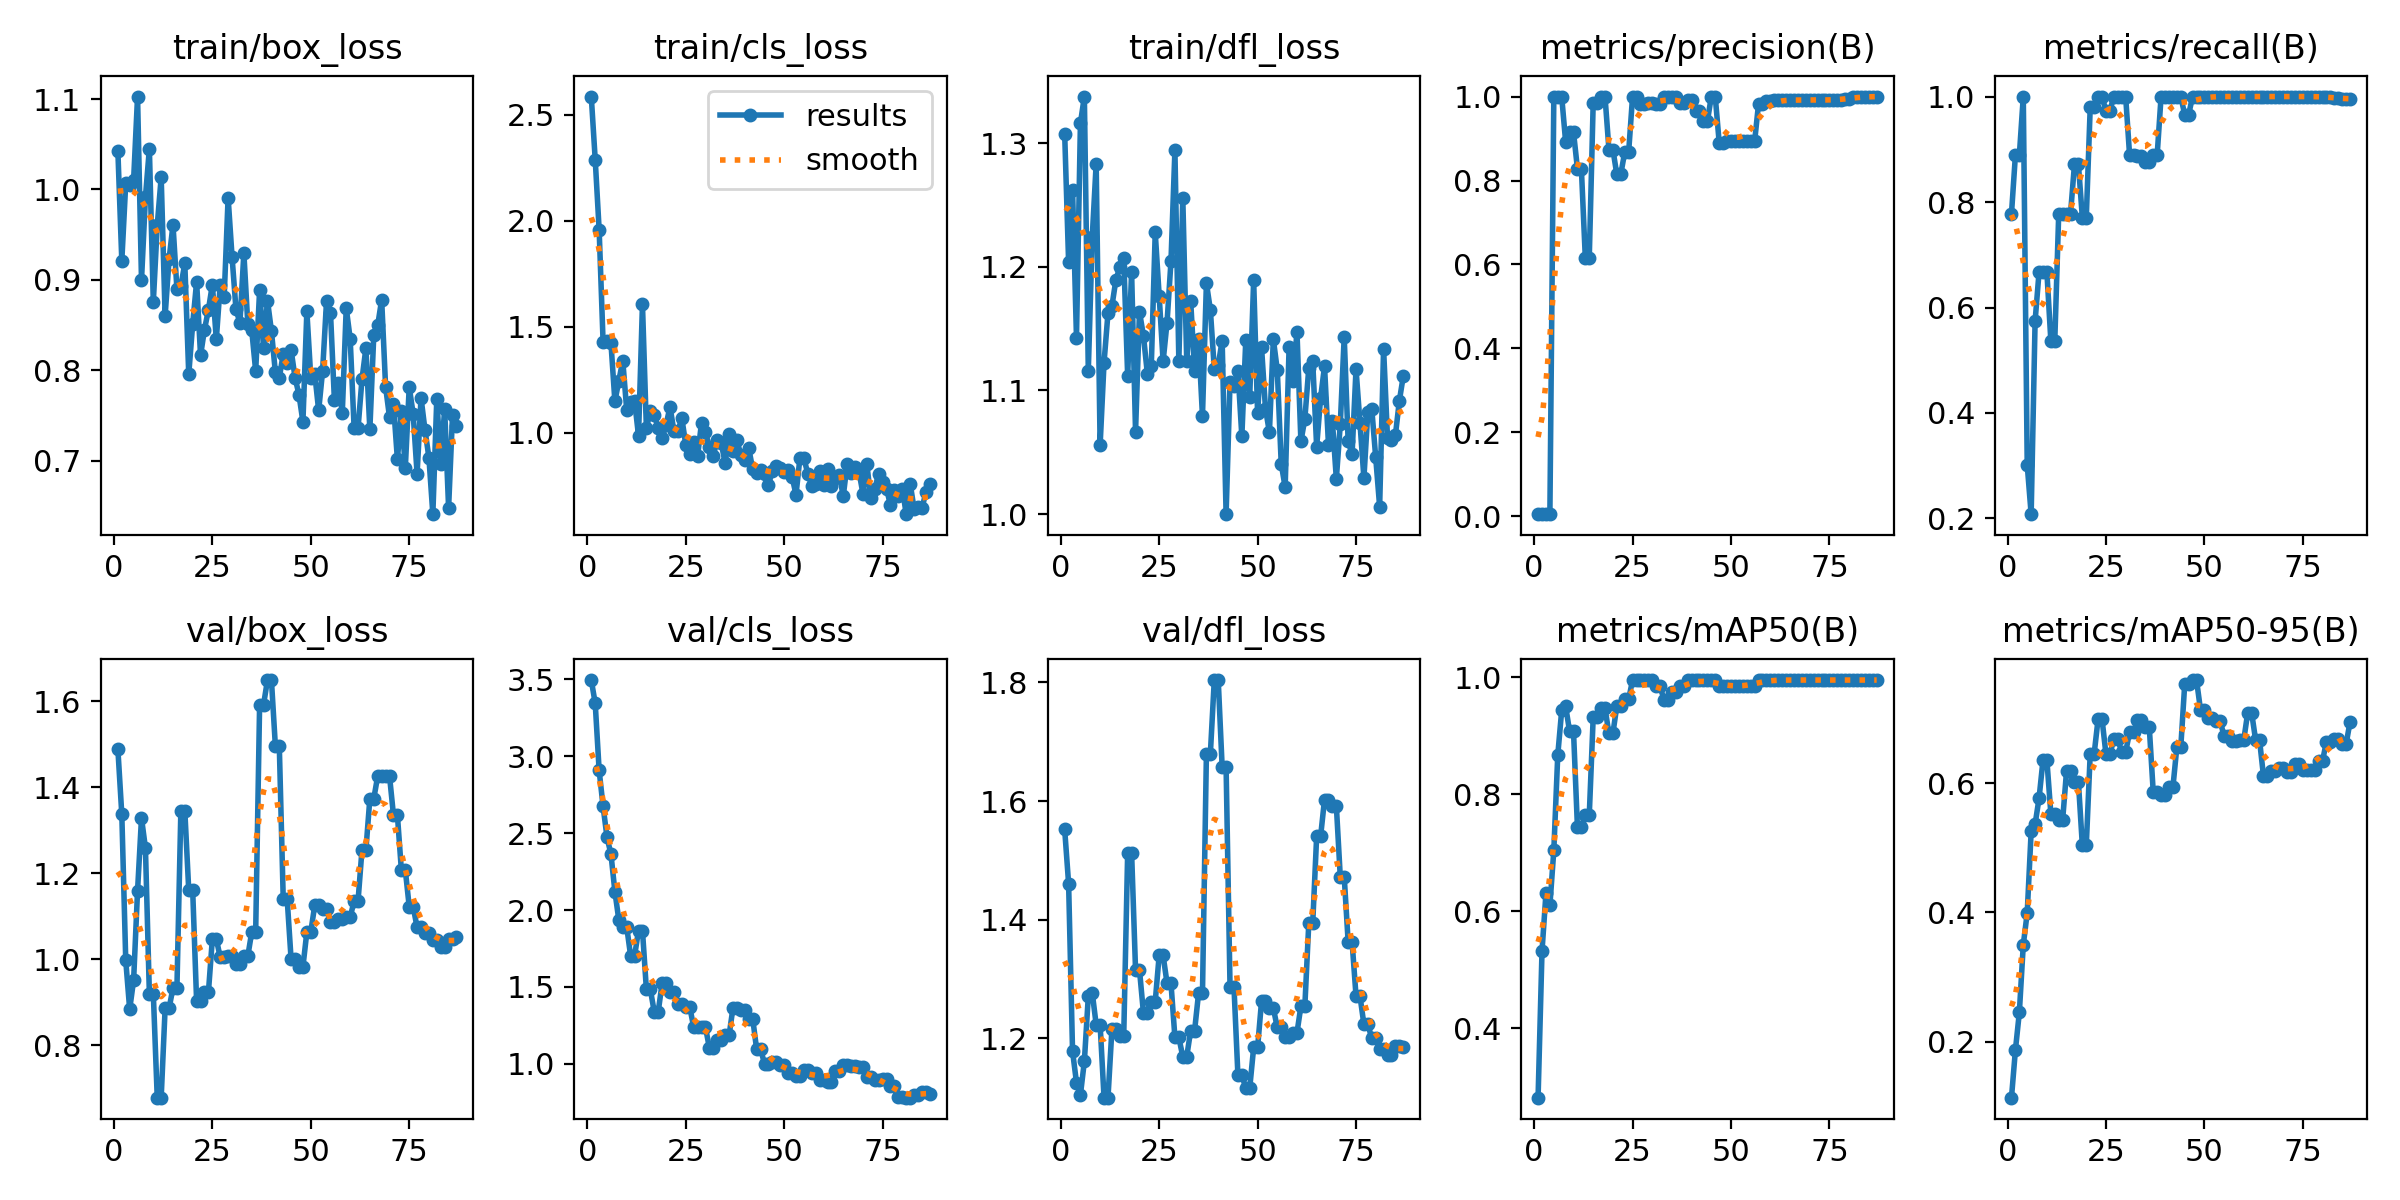

The file beside this chart, header and first rows:
epoch, time, train/box_loss, train/cls_loss, train/dfl_loss, metrics/precision(B), metrics/recall(B), metrics/mAP50(B), metrics/mAP50-95(B), val/box_loss, val/cls_loss, val/dfl_loss, lr/pg0, lr/pg1, lr/pg2
1, 8.458, 1.043, 2.587, 1.308, 0.00622, 0.7778, 0.2811, 0.1132, 1.489, 3.496, 1.552, 7e-05, 7e-05, 0.09307
2, 15.98, 0.921, 2.289, 1.204, 0.0059, 0.8889, 0.5315, 0.1869, 1.337, 3.345, 1.461, 0.00015, 0.00015, 0.08515
3, 24.38, 1.007, 1.958, 1.262, 0.00534, 0.8889, 0.6303, 0.2452, 0.9972, 2.908, 1.178, 0.0002298, 0.0002298, 0.07723
4, 31.28, 1.005, 1.428, 1.142, 0.00598, 1, 0.6098, 0.3498, 0.8835, 2.674, 1.125, 0.0003095, 0.0003095, 0.06931
5, 38.19, 1.011, 1.433, 1.316, 1, 0.3014, 0.7041, 0.3994, 0.9517, 2.473, 1.104, 0.0003889, 0.0003889, 0.06139
6, 45.06, 1.103, 1.423, 1.338, 1, 0.2081, 0.8667, 0.5252, 1.159, 2.364, 1.161, 0.000468, 0.000468, 0.05347
7, 51.85, 0.8995, 1.148, 1.116, 1, 0.5741, 0.9431, 0.5365, 1.328, 2.12, 1.27, 0.0005466, 0.0005466, 0.04555
8, 58.53, 0.9912, 1.245, 1.224, 0.892, 0.6667, 0.9506, 0.5764, 1.259, 1.935, 1.277, 0.0006248, 0.0006248, 0.03762
9, 65.29, 1.045, 1.34, 1.283, 0.9154, 0.6667, 0.9073, 0.6351, 0.9203, 1.891, 1.223, 0.0007023, 0.0007023, 0.0297
10, 71.98, 0.8752, 1.107, 1.056, 0.9154, 0.6667, 0.9073, 0.6351, 0.9203, 1.891, 1.223, 0.0007792, 0.0007792, 0.02178
11, 78.59, 0.9601, 1.142, 1.123, 0.8277, 0.5369, 0.7432, 0.5529, 0.6782, 1.701, 1.1, 0.0008553, 0.0008553, 0.01386
12, 85.26, 1.013, 1.15, 1.163, 0.8277, 0.5369, 0.7432, 0.5529, 0.6782, 1.701, 1.1, 0.0009306, 0.0009306, 0.005931
13, 92, 0.8601, 0.9855, 1.168, 0.6154, 0.7778, 0.7637, 0.5434, 0.8857, 1.867, 1.215, 0.0009758, 0.0009758, 0.0009758
14, 98.76, 0.9226, 1.606, 1.189, 0.6154, 0.7778, 0.7637, 0.5434, 0.8857, 1.867, 1.215, 0.0009716, 0.0009716, 0.0009716
15, 105.4, 0.9609, 1.021, 1.2, 0.9849, 0.7778, 0.931, 0.6196, 0.9338, 1.483, 1.203, 0.0009671, 0.0009671, 0.0009671
16, 112, 0.8896, 1.101, 1.207, 0.9849, 0.7778, 0.931, 0.6196, 0.9338, 1.483, 1.203, 0.0009623, 0.0009623, 0.0009623
17, 118.7, 0.8931, 1.084, 1.112, 1, 0.8715, 0.9469, 0.6018, 1.346, 1.338, 1.513, 0.0009572, 0.0009572, 0.0009572
18, 125.6, 0.9181, 1.021, 1.196, 1, 0.8715, 0.9469, 0.6018, 1.346, 1.338, 1.513, 0.0009518, 0.0009518, 0.0009518
19, 132.3, 0.7953, 0.9744, 1.067, 0.8738, 0.7706, 0.9036, 0.5037, 1.161, 1.526, 1.315, 0.000946, 0.000946, 0.000946
20, 139.2, 0.851, 1.038, 1.163, 0.8738, 0.7706, 0.9036, 0.5037, 1.161, 1.526, 1.315, 0.00094, 0.00094, 0.00094
21, 146, 0.8978, 1.121, 1.144, 0.8148, 0.9793, 0.9506, 0.6454, 0.9023, 1.469, 1.243, 0.0009337, 0.0009337, 0.0009337
22, 152.8, 0.8162, 1.007, 1.114, 0.8148, 0.9793, 0.9506, 0.6454, 0.9023, 1.469, 1.243, 0.0009271, 0.0009271, 0.0009271
23, 159.9, 0.8449, 1.008, 1.12, 0.867, 1, 0.962, 0.6992, 0.9237, 1.387, 1.262, 0.0009201, 0.0009201, 0.0009201
24, 166.6, 0.8669, 1.068, 1.228, 0.867, 1, 0.962, 0.6992, 0.9237, 1.387, 1.262, 0.0009129, 0.0009129, 0.0009129
25, 173.6, 0.8947, 0.9434, 1.177, 1, 0.9728, 0.995, 0.6449, 1.047, 1.37, 1.34, 0.0009055, 0.0009055, 0.0009055
26, 180.3, 0.834, 0.9012, 1.123, 1, 0.9728, 0.995, 0.6449, 1.047, 1.37, 1.34, 0.0008977, 0.0008977, 0.0008977
27, 187.3, 0.8947, 0.9535, 1.155, 0.982, 1, 0.995, 0.6681, 1.004, 1.241, 1.293, 0.0008897, 0.0008897, 0.0008897
28, 193.9, 0.881, 0.8875, 1.204, 0.982, 1, 0.995, 0.6681, 1.004, 1.241, 1.293, 0.0008814, 0.0008814, 0.0008814
29, 200.9, 0.991, 1.047, 1.294, 0.9858, 1, 0.995, 0.6483, 1.008, 1.239, 1.201, 0.0008729, 0.0008729, 0.0008729
30, 207.4, 0.9255, 1.001, 1.124, 0.9858, 1, 0.995, 0.6483, 1.008, 1.239, 1.201, 0.0008641, 0.0008641, 0.0008641
31, 214.2, 0.8672, 0.9321, 1.256, 0.9822, 0.8889, 0.984, 0.6788, 0.9886, 1.103, 1.169, 0.000855, 0.000855, 0.000855
32, 220.9, 0.8524, 0.8917, 1.124, 0.9822, 0.8889, 0.984, 0.6788, 0.9886, 1.103, 1.169, 0.0008457, 0.0008457, 0.0008457
33, 227.6, 0.9295, 0.9663, 1.172, 1, 0.8876, 0.9611, 0.6982, 1.007, 1.158, 1.213, 0.0008362, 0.0008362, 0.0008362
34, 234.3, 0.851, 0.9515, 1.116, 1, 0.8876, 0.9611, 0.6982, 1.007, 1.158, 1.213, 0.0008265, 0.0008265, 0.0008265
35, 241, 0.8442, 0.856, 1.141, 1, 0.8755, 0.975, 0.6865, 1.063, 1.185, 1.275, 0.0008165, 0.0008165, 0.0008165
36, 247.9, 0.7991, 0.9918, 1.079, 1, 0.8755, 0.975, 0.6865, 1.063, 1.185, 1.275, 0.0008063, 0.0008063, 0.0008063
37, 254.7, 0.8883, 0.9138, 1.187, 0.9846, 0.8889, 0.984, 0.587, 1.592, 1.366, 1.679, 0.000796, 0.000796, 0.000796
38, 261.4, 0.8246, 0.9636, 1.165, 0.9846, 0.8889, 0.984, 0.587, 1.592, 1.366, 1.679, 0.0007854, 0.0007854, 0.0007854
39, 268.1, 0.8769, 0.8937, 1.117, 0.9923, 1, 0.995, 0.5813, 1.649, 1.35, 1.804, 0.0007746, 0.0007746, 0.0007746
40, 274.9, 0.8433, 0.8713, 1.121, 0.9923, 1, 0.995, 0.5813, 1.649, 1.35, 1.804, 0.0007636, 0.0007636, 0.0007636
41, 281.6, 0.7977, 0.9262, 1.14, 0.966, 1, 0.995, 0.5935, 1.496, 1.294, 1.657, 0.0007525, 0.0007525, 0.0007525
42, 288.3, 0.7915, 0.8273, 1, 0.966, 1, 0.995, 0.5935, 1.496, 1.294, 1.657, 0.0007412, 0.0007412, 0.0007412
43, 295.3, 0.818, 0.8106, 1.107, 0.9407, 1, 0.995, 0.6554, 1.14, 1.094, 1.287, 0.0007297, 0.0007297, 0.0007297
44, 302.2, 0.8083, 0.8233, 1.103, 0.9407, 1, 0.995, 0.6554, 1.14, 1.094, 1.287, 0.0007181, 0.0007181, 0.0007181
45, 309.1, 0.8223, 0.8043, 1.116, 1, 0.9658, 0.995, 0.7531, 0.9997, 1.002, 1.138, 0.0007063, 0.0007063, 0.0007063
46, 315.9, 0.7918, 0.7529, 1.063, 1, 0.9658, 0.995, 0.7531, 0.9997, 1.002, 1.138, 0.0006944, 0.0006944, 0.0006944
47, 322.9, 0.7727, 0.8208, 1.141, 0.8905, 1, 0.984, 0.7596, 0.9824, 1.009, 1.116, 0.0006824, 0.0006824, 0.0006824
48, 329.5, 0.7428, 0.8443, 1.095, 0.8905, 1, 0.984, 0.7596, 0.9824, 1.009, 1.116, 0.0006702, 0.0006702, 0.0006702
49, 336.5, 0.865, 0.8325, 1.189, 0.894, 1, 0.984, 0.714, 1.064, 0.9906, 1.184, 0.000658, 0.000658, 0.000658
50, 343.4, 0.7916, 0.8127, 1.081, 0.894, 1, 0.984, 0.714, 1.064, 0.9906, 1.184, 0.0006456, 0.0006456, 0.0006456
51, 350.2, 0.7962, 0.8215, 1.135, 0.8952, 1, 0.984, 0.7013, 1.125, 0.9429, 1.262, 0.0006331, 0.0006331, 0.0006331
52, 357.1, 0.7554, 0.7912, 1.085, 0.8952, 1, 0.984, 0.7013, 1.125, 0.9429, 1.262, 0.0006206, 0.0006206, 0.0006206
53, 364.1, 0.7992, 0.7073, 1.066, 0.8952, 1, 0.984, 0.6967, 1.116, 0.9232, 1.251, 0.0006079, 0.0006079, 0.0006079
54, 371.3, 0.8764, 0.8812, 1.141, 0.8952, 1, 0.984, 0.6967, 1.116, 0.9232, 1.251, 0.0005952, 0.0005952, 0.0005952
55, 378.5, 0.8638, 0.8785, 1.117, 0.8931, 1, 0.984, 0.6724, 1.086, 0.9567, 1.218, 0.0005824, 0.0005824, 0.0005824
56, 385.4, 0.7664, 0.8065, 1.041, 0.8931, 1, 0.984, 0.6724, 1.086, 0.9567, 1.218, 0.0005696, 0.0005696, 0.0005696
57, 392.3, 0.7853, 0.7502, 1.022, 0.9828, 1, 0.995, 0.6658, 1.095, 0.9398, 1.203, 0.0005567, 0.0005567, 0.0005567
58, 399.2, 0.7524, 0.758, 1.135, 0.9828, 1, 0.995, 0.6658, 1.095, 0.9398, 1.203, 0.0005438, 0.0005438, 0.0005438
59, 405.9, 0.8688, 0.8189, 1.107, 0.9897, 1, 0.995, 0.6669, 1.097, 0.8951, 1.209, 0.0005309, 0.0005309, 0.0005309
60, 412.6, 0.8348, 0.7508, 1.148, 0.9897, 1, 0.995, 0.6669, 1.097, 0.8951, 1.209, 0.000518, 0.000518, 0.000518
... 27 more rows
